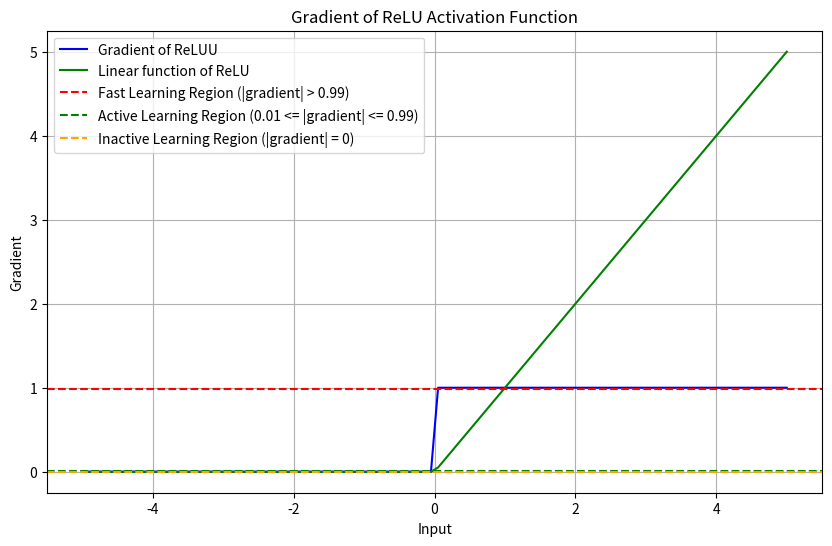

Reproduce this figure in Python.
import numpy as np
import matplotlib.pyplot as plt


def relu(z):
    return np.maximum(0, z)


def relu_derivative(z):
    return np.where(z >= 0, 1, 0)


# Define the range of input values
input_range = np.linspace(-5, 5, 100)

# Calculate gradients
gradient = relu_derivative(input_range)

actual_relu = relu(input_range)

# Plot the gradient
plt.figure(figsize=(10, 6))
plt.plot(input_range, gradient, label='Gradient of ReLUU', color='blue')
plt.plot(input_range, actual_relu,
         label='Linear function of ReLU', color='green')
plt.axhline(y=0.99, color='red', linestyle='--',
            label='Fast Learning Region (|gradient| > 0.99)')
plt.axhline(y=0.01, color='green', linestyle='--',
            label='Active Learning Region (0.01 <= |gradient| <= 0.99)')
plt.axhline(y=0, color='orange', linestyle='--',
            label='Inactive Learning Region (|gradient| = 0)')
plt.xlabel('Input')
plt.ylabel('Gradient')
plt.title('Gradient of ReLU Activation Function')
plt.legend()
plt.grid(True)
plt.show()
